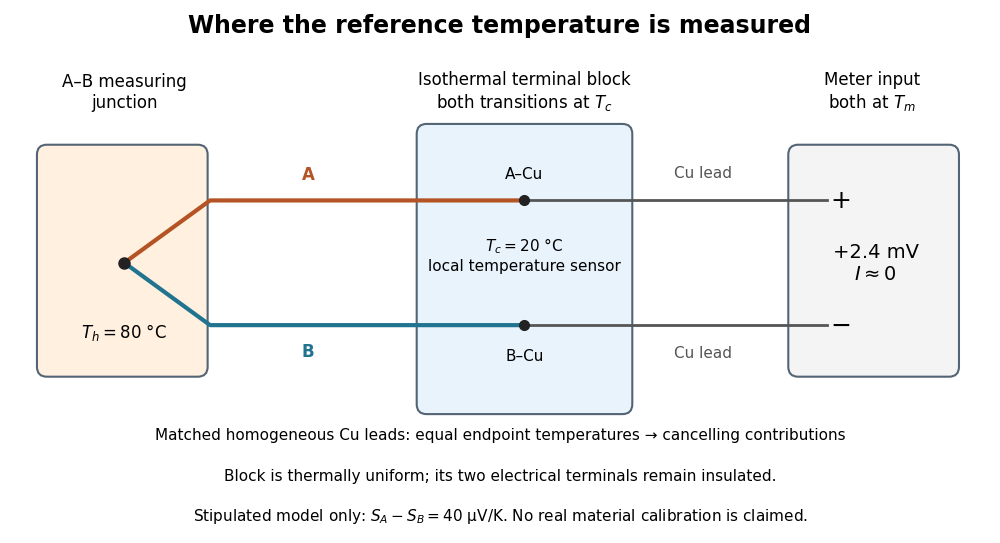

The matplotlib source for this figure: (Note: this script raises an exception after producing the figure.)
"""Original thermocouple measurement schematic; calculated toy values, not data.

Run from _media with MPLBACKEND=Agg MPLCONFIGDIR=/tmp/codex-wiki-matplotlib.
Tested: Python 3.14.4, Matplotlib 3.10.7, NumPy 2.3.5.
"""
from pathlib import Path
import matplotlib
matplotlib.use("Agg")
import matplotlib.pyplot as plt
from matplotlib.patches import FancyBboxPatch


def main():
    plt.rcParams.update({"font.size": 12, "font.family": "DejaVu Sans"})
    fig, ax = plt.subplots(figsize=(10, 5.4), dpi=120)
    ax.set(xlim=(0, 12), ylim=(0, 6.3))
    ax.axis("off")
    ax.text(6, 6.02, "Where the reference temperature is measured", ha="center", weight="bold", fontsize=17)
    def box(x, y, w, h, color):
        ax.add_patch(FancyBboxPatch((x, y), w, h, boxstyle="round,pad=0.12", facecolor=color, edgecolor="#536475", lw=1.5))
    box(.45, 2.0, 1.85, 2.55, "#fff0df")
    box(5.1, 1.55, 2.4, 3.25, "#e9f3fb")
    box(9.65, 2.0, 1.85, 2.55, "#f4f4f4")
    ax.plot([1.4, 2.45, 6.3], [3.25, 4.0, 4.0], color="#b45323", lw=3)
    ax.plot([1.4, 2.45, 6.3], [3.25, 2.5, 2.5], color="#217490", lw=3)
    for y in (4.0, 2.5):
        ax.plot([6.3, 10.0], [y, y], color="#555", lw=2)
        ax.plot(6.3, y, "o", color="#222", ms=7)
    ax.plot(1.4, 3.25, "o", color="#222", ms=8)
    ax.text(1.4, 5.12, "A–B measuring\njunction", ha="center")
    ax.text(1.4, 2.35, "$T_h=80$ °C", ha="center")
    ax.text(3.65, 4.25, "A", color="#b45323", weight="bold", ha="center")
    ax.text(3.65, 2.13, "B", color="#217490", weight="bold", ha="center")
    ax.text(6.3, 5.12, "Isothermal terminal block\nboth transitions at $T_c$", ha="center")
    ax.text(6.3, 4.27, "A–Cu", ha="center", fontsize=11)
    ax.text(6.3, 2.08, "B–Cu", ha="center", fontsize=11)
    ax.text(6.3, 3.35, "$T_c=20$ °C\nlocal temperature sensor", ha="center", va="center", fontsize=11)
    ax.text(8.48, 4.28, "Cu lead", ha="center", color="#555", fontsize=11)
    ax.text(8.48, 2.12, "Cu lead", ha="center", color="#555", fontsize=11)
    ax.text(10.55, 5.12, "Meter input\nboth at $T_m$", ha="center")
    ax.text(10.05, 4.0, "+", ha="left", va="center", fontsize=18)
    ax.text(10.05, 2.5, "−", ha="left", va="center", fontsize=18)
    ax.text(10.6, 3.25, "+2.4 mV\n$I\\approx0$", ha="center", va="center", fontsize=14)
    ax.text(6, 1.13, "Matched homogeneous Cu leads: equal endpoint temperatures → cancelling contributions", ha="center", fontsize=11)
    ax.text(6, .63, "Block is thermally uniform; its two electrical terminals remain insulated.", ha="center", fontsize=11)
    ax.text(6, .15, "Stipulated model only: $S_A-S_B=40$ µV/K. No real material calibration is claimed.", ha="center", fontsize=11)
    fig.subplots_adjust(left=.01, right=.99, bottom=.02, top=.99)
    fig.savefig(Path(__file__).stem + ".png", facecolor="white", transparent=False)
    plt.close(fig)


if __name__ == "__main__":
    main()
